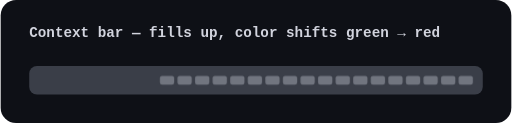
t = 0.00 s
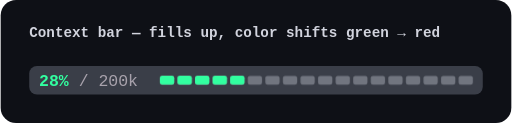
t = 0.73 s
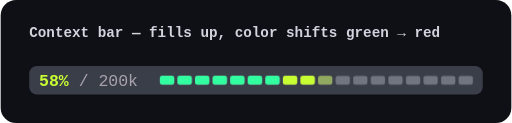
t = 1.47 s
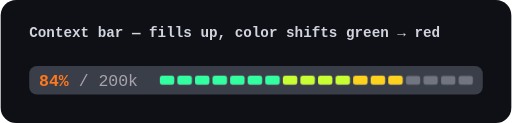
t = 2.22 s
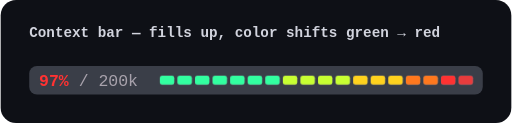
t = 2.80 s
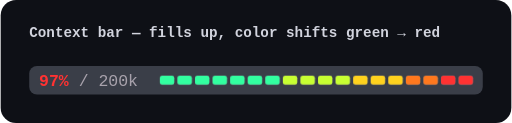
t = 3.87 s

The animated SVG that drew these frames (rendered in a browser with its animation timeline set to each time). Animation: 22 CSS @keyframes rules; one cycle of 4.40 s, repeats indefinitely.

<svg xmlns="http://www.w3.org/2000/svg" width="465" height="112" viewBox="0 0 465 112" font-family="ui-monospace, SFMono-Regular, 'Cascadia Code', Menlo, Consolas, monospace">
<rect x="0" y="0" width="465" height="112" rx="14" fill="#0e1016"/>
<style>.lcell{opacity:0;animation-duration:4.4s;animation-iteration-count:infinite;animation-timing-function:ease-out}.num{opacity:0;animation-duration:4.4s;animation-iteration-count:infinite}@keyframes c0{0%{opacity:0}2%,88%{opacity:1}95%,100%{opacity:0}}@keyframes c1{0%,3.67%{opacity:0}5.67%,88%{opacity:1}95%,100%{opacity:0}}@keyframes c2{0%,7.33%{opacity:0}9.33%,88%{opacity:1}95%,100%{opacity:0}}@keyframes c3{0%,11%{opacity:0}13%,88%{opacity:1}95%,100%{opacity:0}}@keyframes c4{0%,14.67%{opacity:0}16.67%,88%{opacity:1}95%,100%{opacity:0}}@keyframes c5{0%,18.33%{opacity:0}20.33%,88%{opacity:1}95%,100%{opacity:0}}@keyframes c6{0%,22%{opacity:0}24%,88%{opacity:1}95%,100%{opacity:0}}@keyframes c7{0%,25.67%{opacity:0}27.67%,88%{opacity:1}95%,100%{opacity:0}}@keyframes c8{0%,29.33%{opacity:0}31.33%,88%{opacity:1}95%,100%{opacity:0}}@keyframes c9{0%,33%{opacity:0}35%,88%{opacity:1}95%,100%{opacity:0}}@keyframes c10{0%,36.67%{opacity:0}38.67%,88%{opacity:1}95%,100%{opacity:0}}@keyframes c11{0%,40.33%{opacity:0}42.33%,88%{opacity:1}95%,100%{opacity:0}}@keyframes c12{0%,44%{opacity:0}46%,88%{opacity:1}95%,100%{opacity:0}}@keyframes c13{0%,47.67%{opacity:0}49.67%,88%{opacity:1}95%,100%{opacity:0}}@keyframes c14{0%,51.33%{opacity:0}53.33%,88%{opacity:1}95%,100%{opacity:0}}@keyframes c15{0%,55%{opacity:0}57%,88%{opacity:1}95%,100%{opacity:0}}@keyframes c16{0%,58.67%{opacity:0}60.67%,88%{opacity:1}95%,100%{opacity:0}}@keyframes c17{0%,62.33%{opacity:0}64.33%,88%{opacity:1}95%,100%{opacity:0}}@keyframes n0{0%,2%{opacity:0}3%,18%{opacity:1}19%,100%{opacity:0}}@keyframes n1{0%,18%{opacity:0}19%,40%{opacity:1}41%,100%{opacity:0}}@keyframes n2{0%,40%{opacity:0}41%,62%{opacity:1}63%,100%{opacity:0}}@keyframes n3{0%,62%{opacity:0}63%,90%{opacity:1}91%,100%{opacity:0}}</style><text x="26" y="34" font-size="13" font-weight="700" fill="rgb(210,212,222)">Context bar — fills up, color shifts green → red</text><rect x="26" y="60" width="413.0" height="26" rx="7" fill="rgb(58,62,72)"/><text x="35" y="78.1" font-size="15" font-weight="700" class="num" style="animation-name:n0" fill="rgb(50,255,160)">28%<tspan fill="rgb(168,162,172)" font-weight="400"> / 200k</tspan></text><text x="35" y="78.1" font-size="15" font-weight="700" class="num" style="animation-name:n1" fill="rgb(200,255,50)">58%<tspan fill="rgb(168,162,172)" font-weight="400"> / 200k</tspan></text><text x="35" y="78.1" font-size="15" font-weight="700" class="num" style="animation-name:n2" fill="rgb(255,120,30)">84%<tspan fill="rgb(168,162,172)" font-weight="400"> / 200k</tspan></text><text x="35" y="78.1" font-size="15" font-weight="700" class="num" style="animation-name:n3" fill="rgb(255,50,50)">97%<tspan fill="rgb(168,162,172)" font-weight="400"> / 200k</tspan></text><rect x="145" y="69" width="13" height="8" rx="2" fill="rgb(113,117,127)"/><rect x="161" y="69" width="13" height="8" rx="2" fill="rgb(113,117,127)"/><rect x="177" y="69" width="13" height="8" rx="2" fill="rgb(113,117,127)"/><rect x="193" y="69" width="13" height="8" rx="2" fill="rgb(113,117,127)"/><rect x="209" y="69" width="13" height="8" rx="2" fill="rgb(113,117,127)"/><rect x="225" y="69" width="13" height="8" rx="2" fill="rgb(113,117,127)"/><rect x="241" y="69" width="13" height="8" rx="2" fill="rgb(113,117,127)"/><rect x="257" y="69" width="13" height="8" rx="2" fill="rgb(113,117,127)"/><rect x="273" y="69" width="13" height="8" rx="2" fill="rgb(113,117,127)"/><rect x="289" y="69" width="13" height="8" rx="2" fill="rgb(113,117,127)"/><rect x="305" y="69" width="13" height="8" rx="2" fill="rgb(113,117,127)"/><rect x="321" y="69" width="13" height="8" rx="2" fill="rgb(113,117,127)"/><rect x="337" y="69" width="13" height="8" rx="2" fill="rgb(113,117,127)"/><rect x="353" y="69" width="13" height="8" rx="2" fill="rgb(113,117,127)"/><rect x="369" y="69" width="13" height="8" rx="2" fill="rgb(113,117,127)"/><rect x="385" y="69" width="13" height="8" rx="2" fill="rgb(113,117,127)"/><rect x="401" y="69" width="13" height="8" rx="2" fill="rgb(113,117,127)"/><rect x="417" y="69" width="13" height="8" rx="2" fill="rgb(113,117,127)"/><rect x="145" y="69" width="13" height="8" rx="2" fill="rgb(50,255,160)" class="lcell" style="animation-name:c0"/><rect x="161" y="69" width="13" height="8" rx="2" fill="rgb(50,255,160)" class="lcell" style="animation-name:c1"/><rect x="177" y="69" width="13" height="8" rx="2" fill="rgb(50,255,160)" class="lcell" style="animation-name:c2"/><rect x="193" y="69" width="13" height="8" rx="2" fill="rgb(50,255,160)" class="lcell" style="animation-name:c3"/><rect x="209" y="69" width="13" height="8" rx="2" fill="rgb(50,255,160)" class="lcell" style="animation-name:c4"/><rect x="225" y="69" width="13" height="8" rx="2" fill="rgb(50,255,160)" class="lcell" style="animation-name:c5"/><rect x="241" y="69" width="13" height="8" rx="2" fill="rgb(50,255,160)" class="lcell" style="animation-name:c6"/><rect x="257" y="69" width="13" height="8" rx="2" fill="rgb(200,255,50)" class="lcell" style="animation-name:c7"/><rect x="273" y="69" width="13" height="8" rx="2" fill="rgb(200,255,50)" class="lcell" style="animation-name:c8"/><rect x="289" y="69" width="13" height="8" rx="2" fill="rgb(200,255,50)" class="lcell" style="animation-name:c9"/><rect x="305" y="69" width="13" height="8" rx="2" fill="rgb(200,255,50)" class="lcell" style="animation-name:c10"/><rect x="321" y="69" width="13" height="8" rx="2" fill="rgb(255,210,30)" class="lcell" style="animation-name:c11"/><rect x="337" y="69" width="13" height="8" rx="2" fill="rgb(255,210,30)" class="lcell" style="animation-name:c12"/><rect x="353" y="69" width="13" height="8" rx="2" fill="rgb(255,210,30)" class="lcell" style="animation-name:c13"/><rect x="369" y="69" width="13" height="8" rx="2" fill="rgb(255,120,30)" class="lcell" style="animation-name:c14"/><rect x="385" y="69" width="13" height="8" rx="2" fill="rgb(255,120,30)" class="lcell" style="animation-name:c15"/><rect x="401" y="69" width="13" height="8" rx="2" fill="rgb(255,50,50)" class="lcell" style="animation-name:c16"/><rect x="417" y="69" width="13" height="8" rx="2" fill="rgb(255,50,50)" class="lcell" style="animation-name:c17"/>
</svg>
